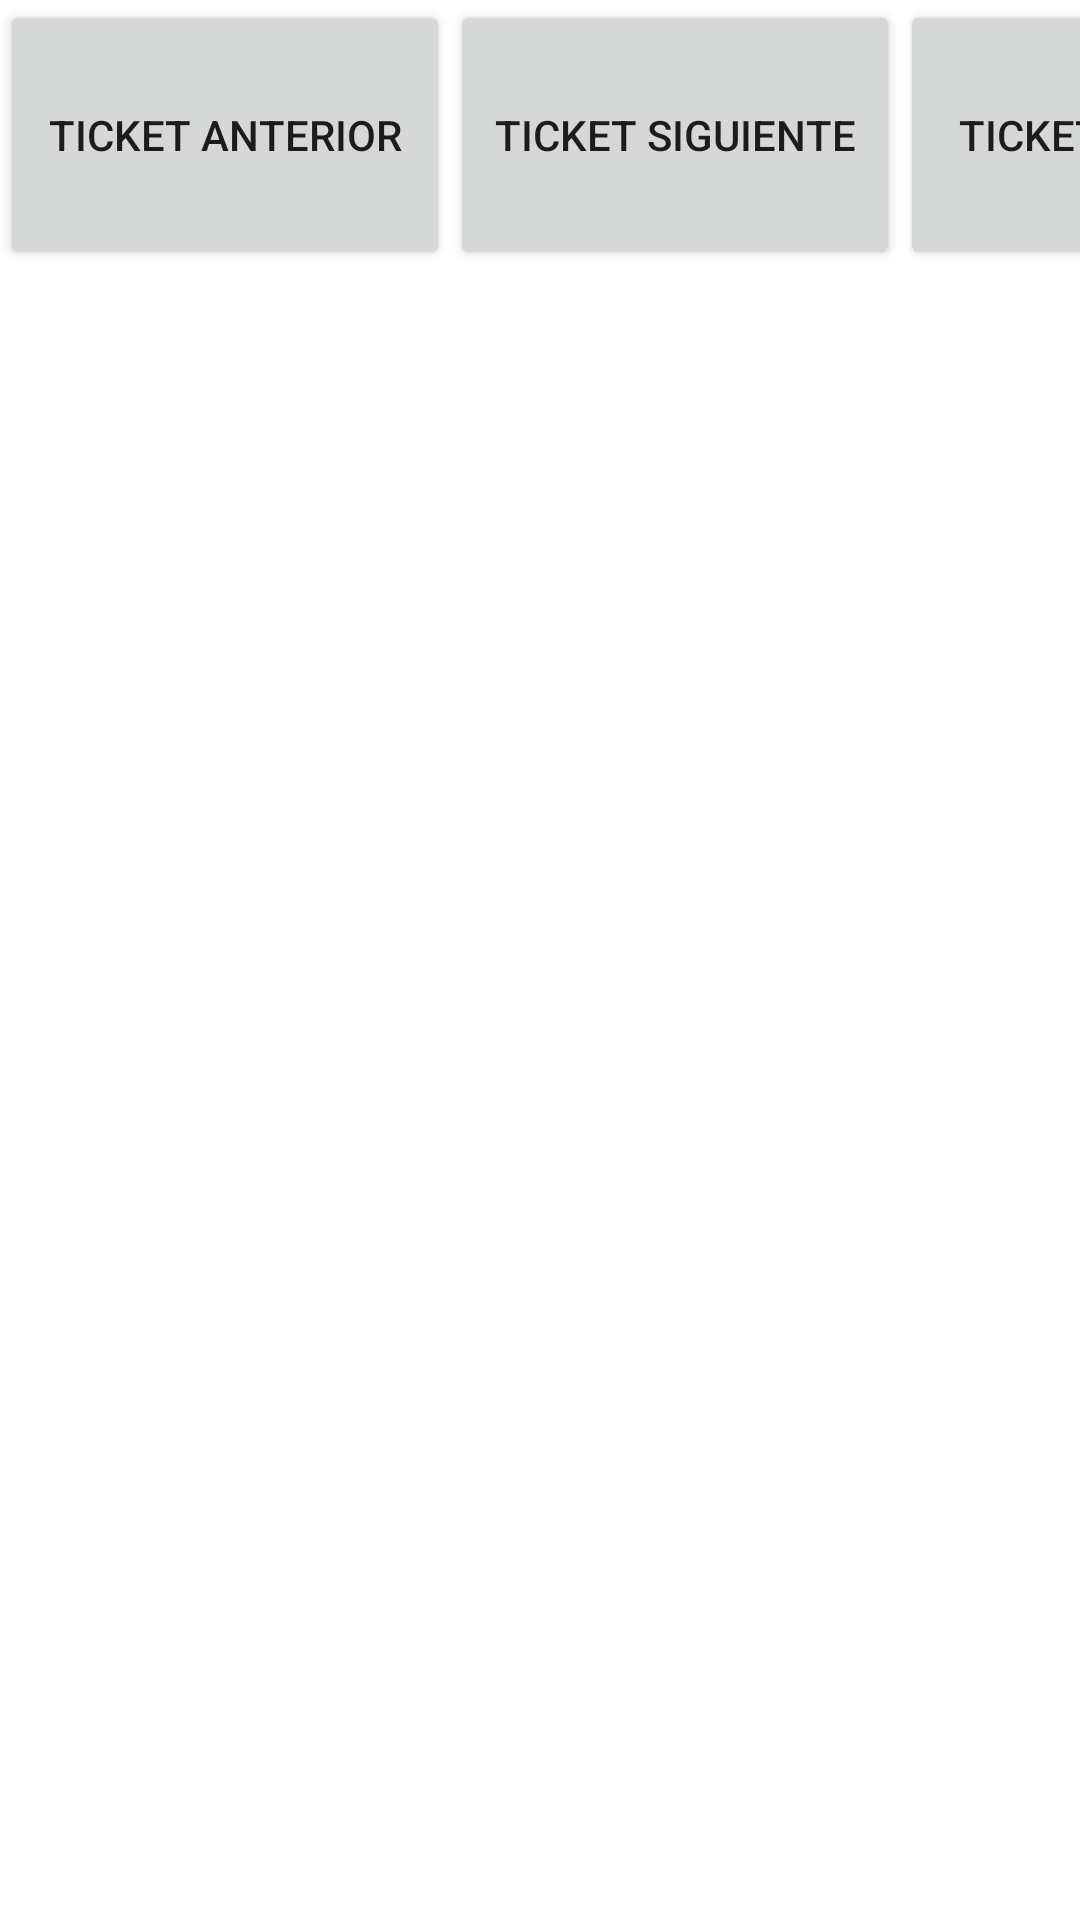

Produce the Android XML layout that renders to this screen, including the resource entries it uses.
<!-- AndroidManifest.xml: application theme Theme.ImprimirTicket -->
<!-- res/layout/activity_tickets.xml -->
<?xml version="1.0" encoding="utf-8"?>
<androidx.constraintlayout.widget.ConstraintLayout xmlns:android="http://schemas.android.com/apk/res/android"
    xmlns:app="http://schemas.android.com/apk/res-auto"
    xmlns:tools="http://schemas.android.com/tools"
    android:layout_width="match_parent"
    android:layout_height="match_parent"
    tools:context=".TicketsActivity">

    <androidx.appcompat.widget.LinearLayoutCompat
        android:id="@+id/llMenu"
        android:layout_width="wrap_content"
        android:layout_height="wrap_content"
        android:orientation="horizontal"
        app:layout_constraintEnd_toEndOf="parent"
        app:layout_constraintStart_toStartOf="parent"
        app:layout_constraintTop_toTopOf="parent">

        <Button
            android:id="@+id/btnAnterior"
            android:layout_width="150dp"
            android:layout_height="90dp"
            android:text="Ticket Anterior"></Button>

        <Button
            android:id="@+id/btnSiguiente"
            android:layout_width="150dp"
            android:layout_height="90dp"
            android:text="Ticket Siguiente"></Button>

        <Button
            android:id="@+id/btnPrimero"
            android:layout_width="150dp"
            android:layout_height="90dp"
            android:text="Ticket Primero"></Button>

        <Button
            android:id="@+id/btnUltimo"
            android:layout_width="150dp"
            android:layout_height="90dp"
            android:text="Ticket Último"></Button>

        <Button
            android:id="@+id/btnImprimir"
            android:layout_width="150dp"
            android:layout_height="90dp"
            android:text="Imprimir Ticket"></Button>


    </androidx.appcompat.widget.LinearLayoutCompat>

    <androidx.appcompat.widget.LinearLayoutCompat
        android:layout_width="wrap_content"
        android:layout_height="wrap_content"
        android:orientation="horizontal"
        app:layout_constraintBottom_toBottomOf="parent"
        app:layout_constraintEnd_toEndOf="parent"
        app:layout_constraintStart_toStartOf="parent"
        app:layout_constraintTop_toBottomOf="@+id/llMenu">

        <androidx.recyclerview.widget.RecyclerView
            android:id="@+id/recycler_view"
            android:layout_width="wrap_content"
            android:layout_height="wrap_content"
            android:layout_columnSpan="3"
            app:layoutManager="LinearLayoutManager" />

    </androidx.appcompat.widget.LinearLayoutCompat>


</androidx.constraintlayout.widget.ConstraintLayout>
<!-- resources referenced by this layout -->
<resources>
  <style name="Theme.ImprimirTicket" parent="Theme.MaterialComponents.DayNight.DarkActionBar">
          
          <item name="colorPrimary">@color/purple_500</item>
          <item name="colorPrimaryVariant">@color/purple_700</item>
          <item name="colorOnPrimary">@color/white</item>
          
          <item name="colorSecondary">@color/teal_200</item>
          <item name="colorSecondaryVariant">@color/teal_700</item>
          <item name="colorOnSecondary">@color/black</item>
          
          <item name="android:statusBarColor" tools:targetApi="l">?attr/colorPrimaryVariant</item>
          
      </style>
  <!-- not gathered from this repository: default colours our renderer supplied (Android Studio template values) -->
  <color name="purple_500">#FF6200EE</color>
  <color name="purple_700">#FF3700B3</color>
  <color name="teal_200">#FF03DAC5</color>
  <color name="teal_700">#FF018786</color>
  <color name="black">#FF000000</color>
  <color name="white">#FFFFFFFF</color>
</resources>
